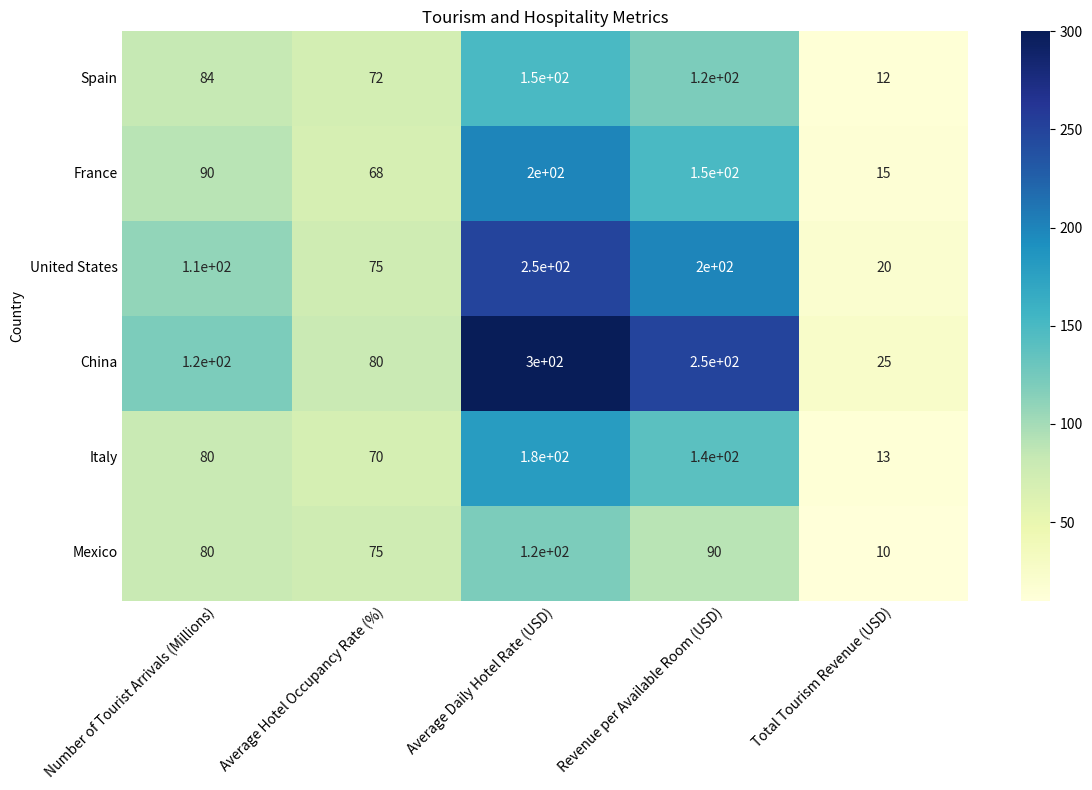

Source code (Python): (Note: this script raises an exception after producing the figure.)

import numpy as np
import pandas as pd
import matplotlib.pyplot as plt
import seaborn as sns

# Create data
data = {'Country': ['Spain', 'France', 'United States', 'China', 'Italy', 'Mexico'],
        'Number of Tourist Arrivals (Millions)': [83.5, 90.2, 109.5, 120.5, 80.5, 80.5],
        'Average Hotel Occupancy Rate (%)': [72, 68, 75, 80, 70, 75],
        'Average Daily Hotel Rate (USD)': [150, 200, 250, 300, 180, 120],
        'Revenue per Available Room (USD)': [120, 150, 200, 250, 140, 90],
        'Total Tourism Revenue (USD)': [12.5, 15, 20, 25, 13, 10]}

# Convert data to dataframe
df = pd.DataFrame(data)

# Set country as index
df = df.set_index('Country')

# Create figure and axes
fig, ax = plt.subplots(figsize=(12, 8))

# Plot heatmap using seaborn
sns.heatmap(df, annot=True, cmap='YlGnBu', ax=ax)

# Set x and y ticks and labels
ax.set_xticklabels(df.columns, rotation=45, ha='right', rotation_mode='anchor')
ax.set_yticklabels(df.index, rotation=0)
ax.set_xticks(np.arange(len(df.columns)) + 0.5)
ax.set_yticks(np.arange(len(df.index)) + 0.5)

# Set ticks and ticklabels in the center of rows and columns
ax.tick_params(axis='both', which='both', length=0)
# ax.set_xticklabels(df.columns, rotation=45, ha='center', rotation_mode='anchor')
# ax.set_yticklabels(df.index, rotation=0, va='center')

# Set title
ax.set_title('Tourism and Hospitality Metrics')

# Automatically resize image
plt.tight_layout()

# Save figure
plt.savefig('output/final/heatmap/png/20231228-131639_34.png', bbox_inches='tight')

# Clear current image state
plt.clf()
